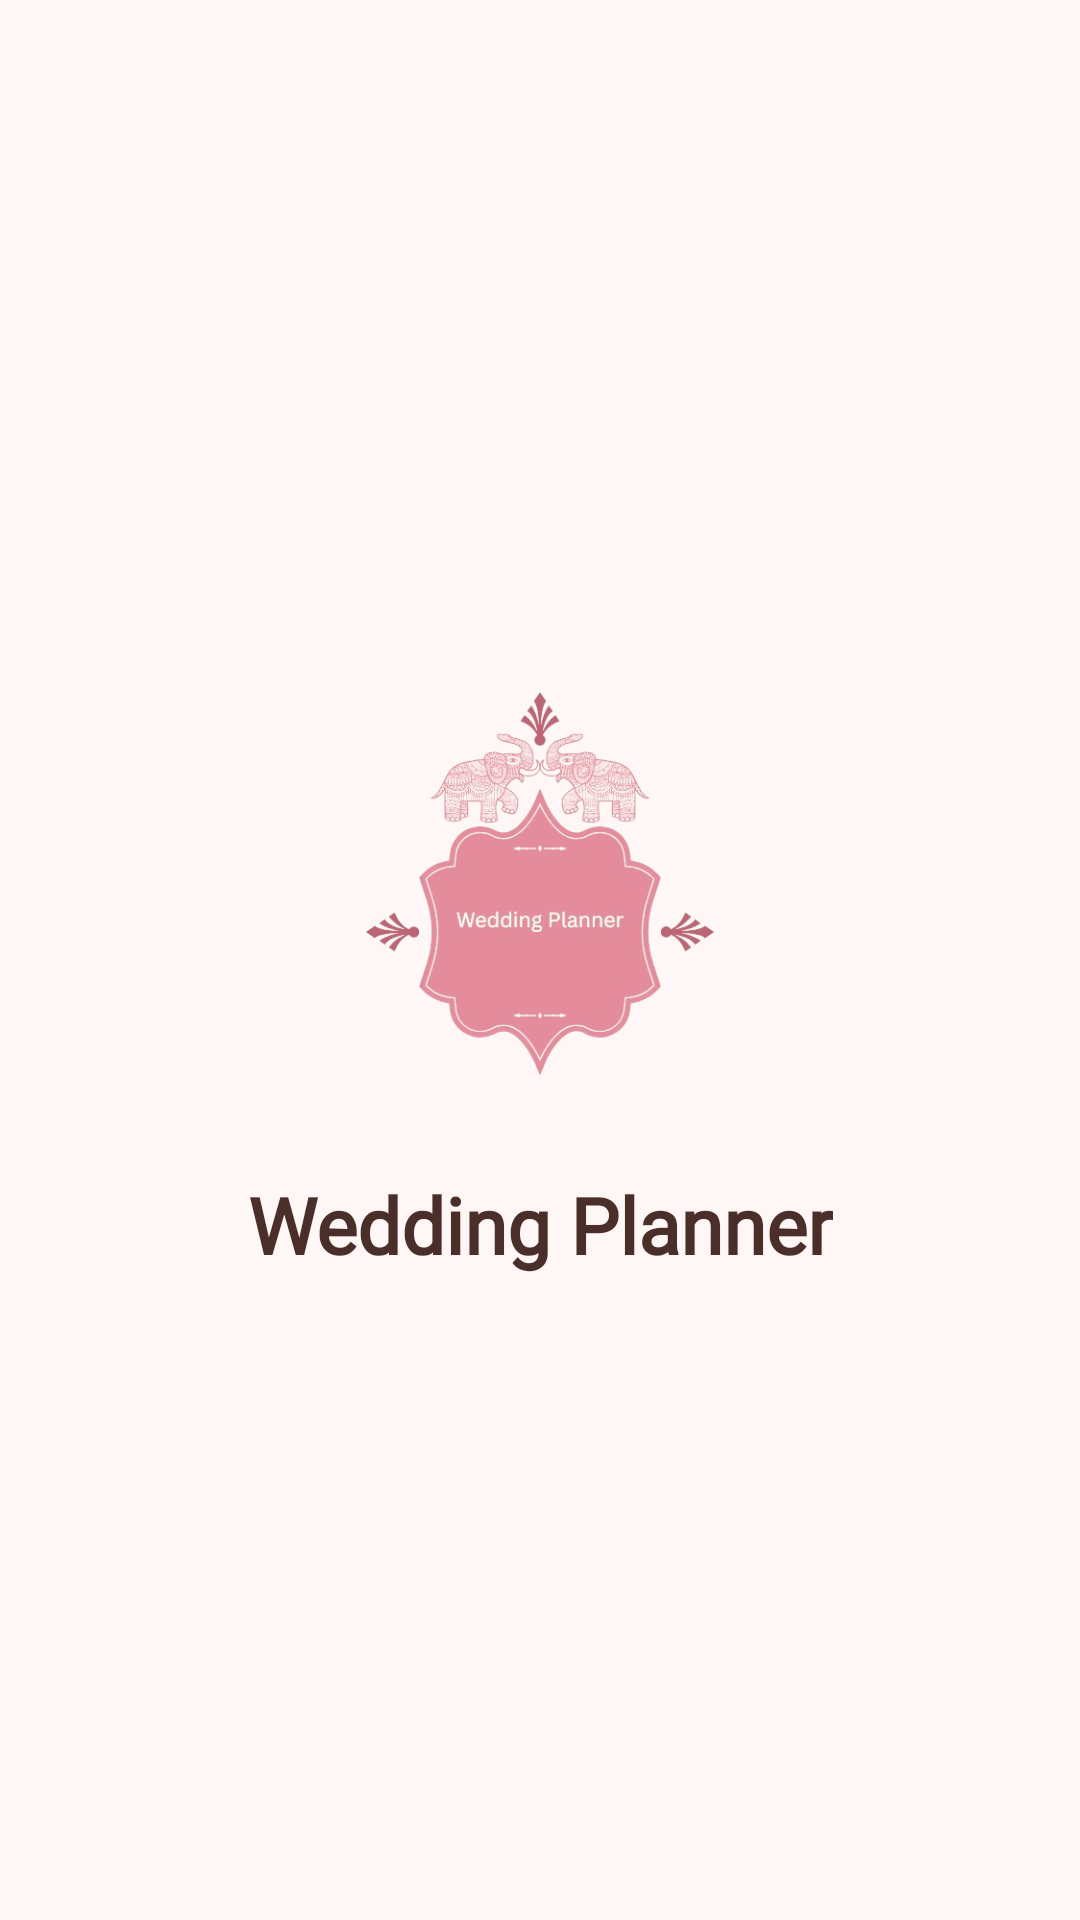

Produce the Android XML layout that renders to this screen, including the resource entries it uses.
<!-- AndroidManifest.xml: application theme Theme.WeddingPlanner -->
<!-- res/layout/activity_splash.xml -->
<?xml version="1.0" encoding="utf-8"?>
<layout xmlns:android="http://schemas.android.com/apk/res/android"
    xmlns:app="http://schemas.android.com/apk/res-auto">

    <androidx.constraintlayout.widget.ConstraintLayout
        android:layout_width="match_parent"
        android:layout_height="match_parent"
        android:background="@color/PrimaryBackground">

        <LinearLayout
            android:id="@+id/logoContainer"
            android:layout_width="wrap_content"
            android:layout_height="wrap_content"
            android:orientation="vertical"
            android:gravity="center"
            app:layout_constraintTop_toTopOf="parent"
            app:layout_constraintBottom_toBottomOf="parent"
            app:layout_constraintStart_toStartOf="parent"
            app:layout_constraintEnd_toEndOf="parent">

            <ImageView
                android:id="@+id/logo"
                android:layout_width="160dp"
                android:layout_height="160dp"
                android:src="@drawable/wedding_logo_"
                android:contentDescription="App Logo"
                android:layout_gravity="center"
                android:layout_marginBottom="16dp" />

            <TextView
                android:id="@+id/appName"
                android:layout_width="wrap_content"
                android:layout_height="wrap_content"
                android:text="Wedding Planner"
                android:textSize="26sp"
                android:textStyle="bold"
                android:textColor="@color/TextDark"
                android:fontFamily="@font/overpassblack"
                android:layout_gravity="center" />
        </LinearLayout>

    </androidx.constraintlayout.widget.ConstraintLayout>
</layout>
<!-- resources referenced by this layout -->
<resources>
  <color name="PrimaryBackground">#FFF7F5</color>
  <color name="TextDark">#4A2E2A</color>
  <!-- drawable wedding_logo_: png bitmap (drawable, 128566 bytes) -->
  <style name="Theme.WeddingPlanner" parent="Base.Theme.WeddingPlanner" />
  <style name="Base.Theme.WeddingPlanner" parent="Theme.Material3.DayNight.NoActionBar">
          
          
      </style>
</resources>
